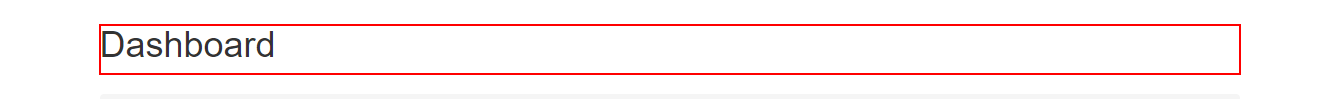
Task: Robotic Enterprise Framework

Generate early Report Performer
Workflow: System1_Login

Step 1: find the heading '*Dashboard*' in window '*Dashboard' (chrome.exe)

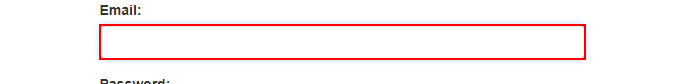
Step 2 [then]: type [username] into the text box

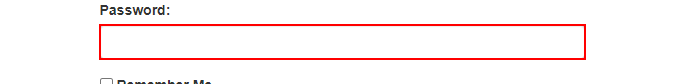
Step 3: type a value into the text box

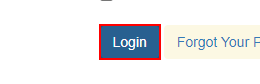
Step 4: click on the button

Step 5: find the heading '*Dashboard*' in window '*Dashboard' (chrome.exe) (same screen as step 1)

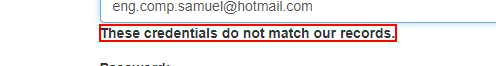
Step 6 [then]: get-text from the text in window 'ACME System 1 - Log In' (chrome.exe)